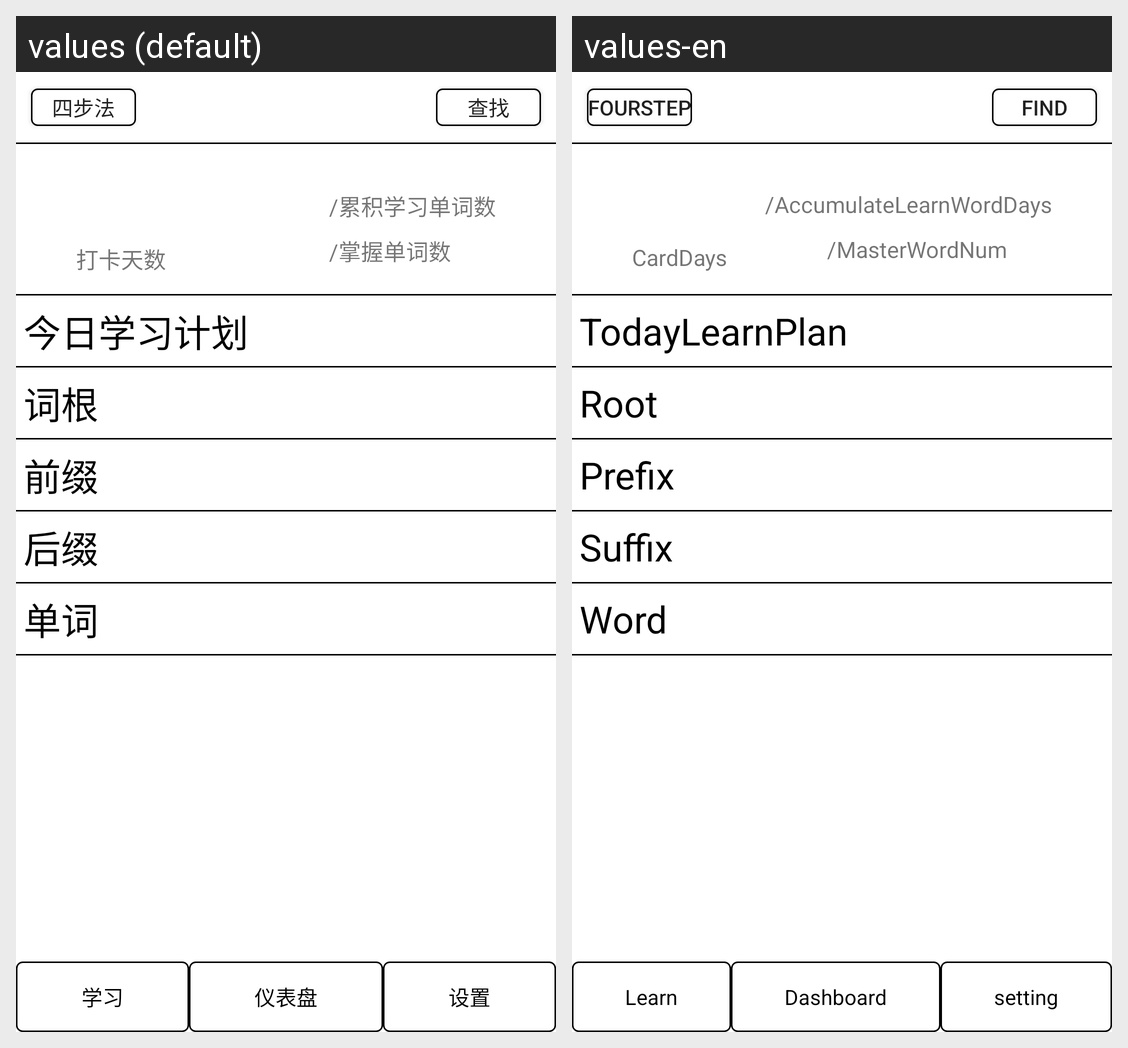

This grid shows one Android layout under two languages. Give, for every string resource on the screen, its name, the default text and each shown locale's text.
Android screen res/layout/activity_main.xml rendered under 2 locales, left to right: values (default), values-en. Device: Nexus 5 (rendered at 1080×1920; each locale shown at half size, 540×960, under a caption strip naming it); theme AppTheme.
Strings drawn on this screen, with the default value and each locale's value (text and hints the layout hard-codes, and strings that could not be matched under every locale, appear in the picture but are not listed):

four_step
  values: 四步法
  values-en: FourStep

find
  values: 查找
  values-en: Find

card_days
  values: 打卡天数
  values-en: CardDays

accumulate_learn_word_days
  values: /累积学习单词数
  values-en: /AccumulateLearnWordDays

master_word_num
  values: /掌握单词数
  values-en: /MasterWordNum

today_learn_plan
  values: 今日学习计划
  values-en: TodayLearnPlan

root
  values: 词根
  values-en: Root

prefix
  values: 前缀
  values-en: Prefix

suffix
  values: 后缀
  values-en: Suffix

word
  values: 单词
  values-en: Word

learn
  values: 学习
  values-en: Learn

dashboard
  values: 仪表盘
  values-en: Dashboard

setting
  values: 设置
  values-en: setting
